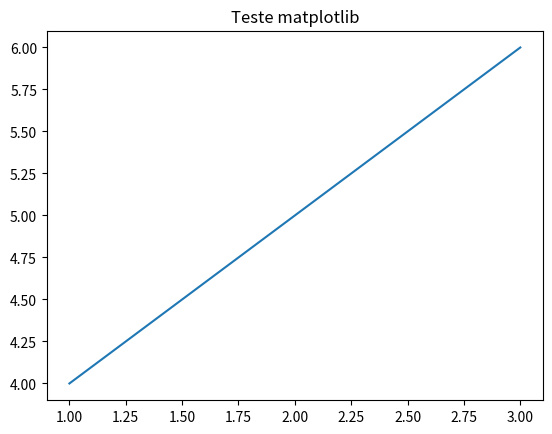

Source code (Python):
import matplotlib.pyplot as plt

plt.plot([1, 2, 3], [4, 5, 6])
plt.title("Teste matplotlib")
plt.show()
